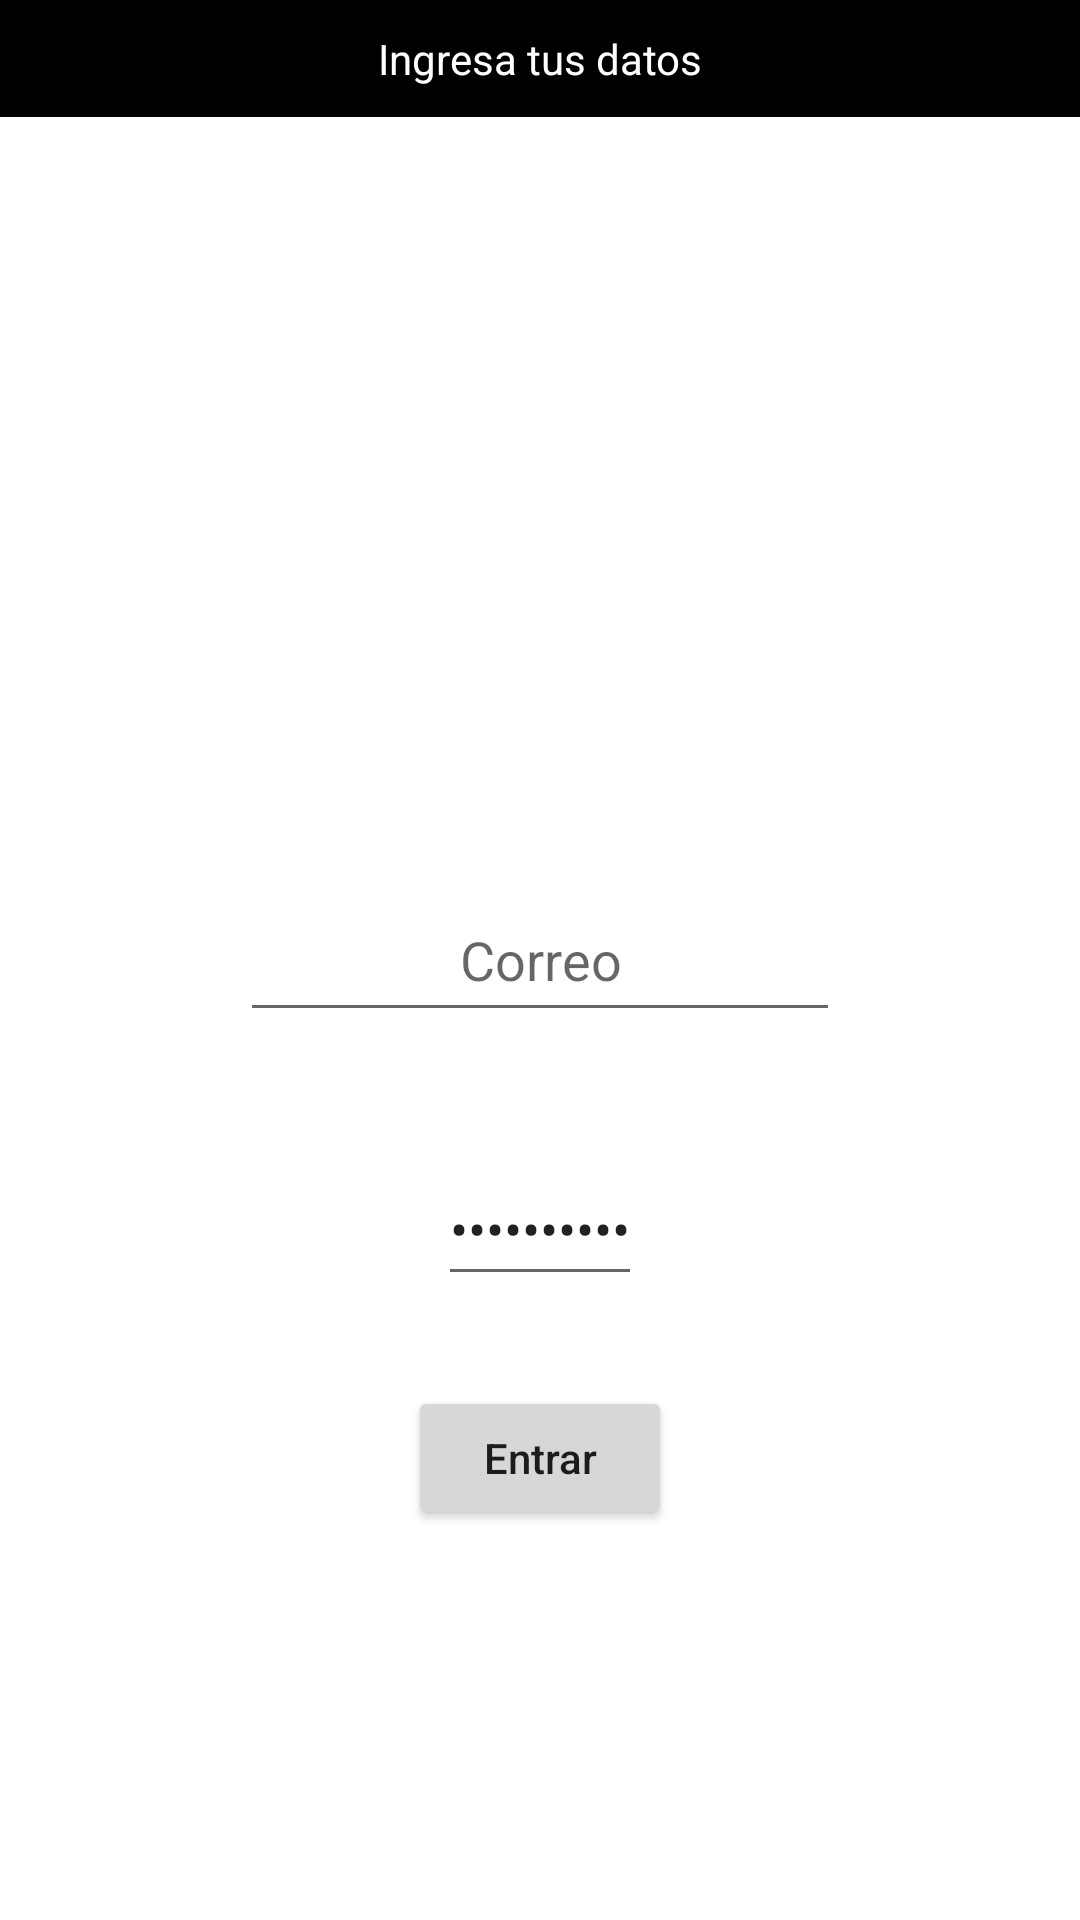

Write the Android layout XML for this screen, with the resource values it uses.
<!-- AndroidManifest.xml: application theme Theme.Modulo4 -->
<!-- res/layout/activity_login.xml -->
<?xml version="1.0" encoding="utf-8"?>
<RelativeLayout xmlns:android="http://schemas.android.com/apk/res/android"
    xmlns:app="http://schemas.android.com/apk/res-auto"
    xmlns:tools="http://schemas.android.com/tools"
    android:layout_width="match_parent"
    android:layout_height="match_parent"
    tools:context=".ProyectoFinal.LoginActivity">

    <TextView
        android:text="Ingresa tus datos"
        android:gravity="center_horizontal"
        android:background="@android:color/black"
        android:textColor="@android:color/white"
        android:paddingVertical="10dp"
        android:layout_width="match_parent"
        android:layout_height="wrap_content"/>

    <EditText
        android:id="@+id/etMail"
        android:hint="Correo"
        android:gravity="center"
        android:layout_width="200dp"
        android:layout_height="48dp"
        android:layout_marginVertical="20dp"
        android:layout_centerInParent="true"
        android:paddingVertical="10dp"/>

    <EditText
        android:id="@+id/etPassword"
        android:text="Contraseña"
        android:layout_centerHorizontal="true"
        android:gravity="center"
        android:layout_below="@+id/etMail"
        android:layout_marginVertical="20dp"
        android:inputType="textPassword"
        android:layout_width="wrap_content"
        android:layout_height="48dp"/>

    <Button
        android:text="Entrar"
        android:textAllCaps="false"
        android:layout_marginTop="10dp"
        android:layout_centerHorizontal="true"
        android:layout_below="@+id/etPassword"
        android:layout_width="wrap_content"
        android:layout_height="wrap_content"/>

</RelativeLayout>
<!-- resources referenced by this layout -->
<resources>
  <style name="Theme.Modulo4" parent="Theme.MaterialComponents.DayNight.DarkActionBar">
          
          <item name="colorPrimary">@color/purple_500</item>
          <item name="colorPrimaryVariant">@color/purple_700</item>
          <item name="colorOnPrimary">@color/white</item>
          
          <item name="colorSecondary">@color/teal_200</item>
          <item name="colorSecondaryVariant">@color/teal_700</item>
          <item name="colorOnSecondary">@color/black</item>
          
          <item name="android:statusBarColor">?attr/colorPrimaryVariant</item>
          
      </style>
  <color name="purple_500">#FF6200EE</color>
  <color name="purple_700">#FF3700B3</color>
  <color name="white">#FFFFFFFF</color>
  <color name="teal_200">#FF03DAC5</color>
  <color name="teal_700">#FF018786</color>
  <color name="black">#FF000000</color>
</resources>
